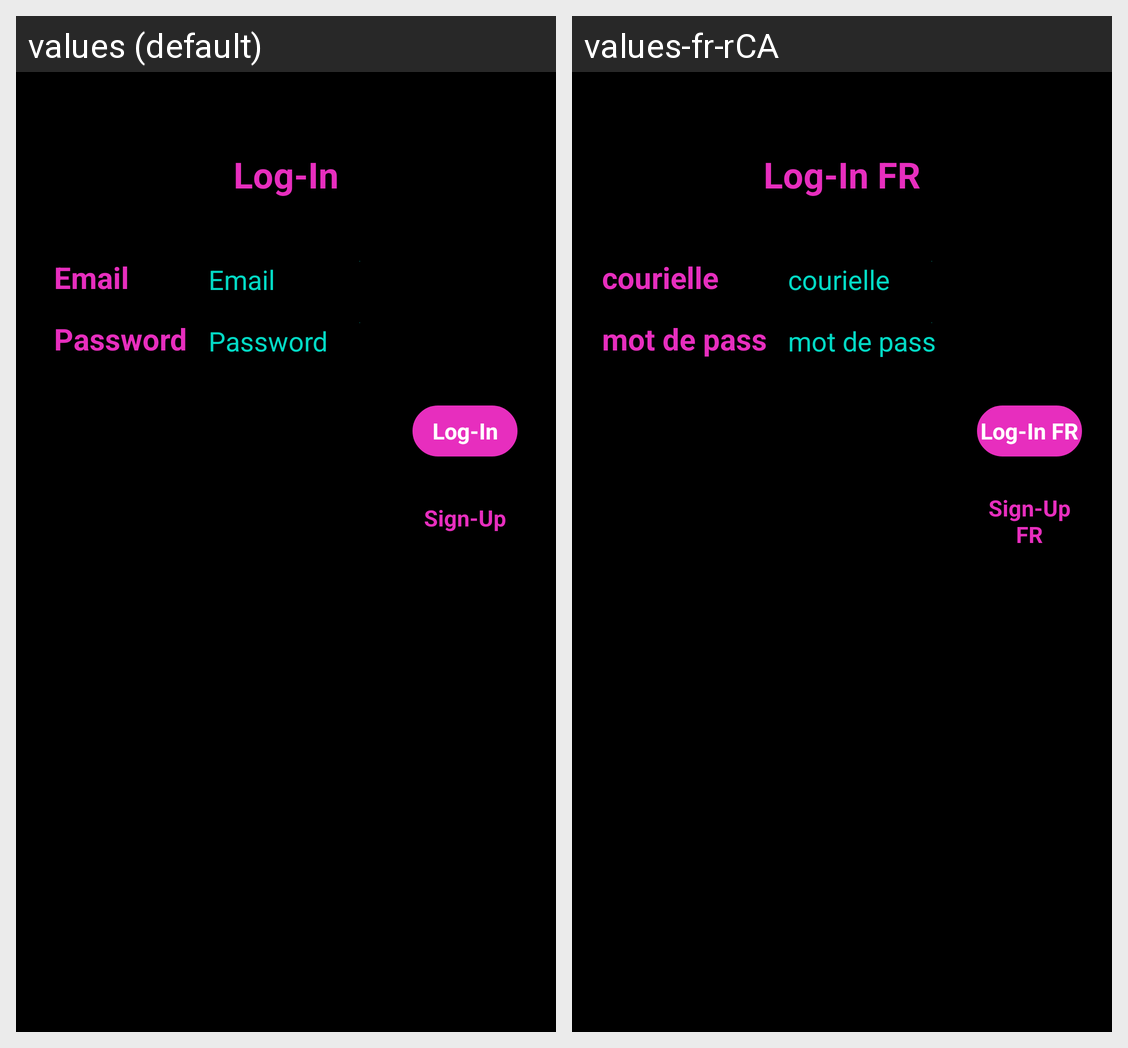

Locale-by-locale string values for the Android screen shown in this grid:
Android screen res/layout/activity_login.xml rendered under 2 locales, left to right: values (default), values-fr-rCA. Device: Nexus 5 (rendered at 1080×1920; each locale shown at half size, 540×960, under a caption strip naming it); theme AppTheme.
Strings drawn on this screen, with the default value and each locale's value (text and hints the layout hard-codes, and strings that could not be matched under every locale, appear in the picture but are not listed):

label_login
  values: Log-In
  values-fr-rCA: Log-In FR

label_email
  values: Email
  values-fr-rCA: courielle

label_password
  values: Password
  values-fr-rCA: mot de pass

label_sign_up
  values: Sign-Up
  values-fr-rCA: Sign-Up FR
